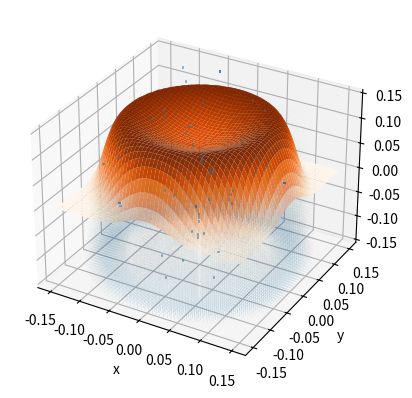

Write the Python code that produced this figure.
"""
Created on Mon Jul 15 2024

@author: Elias Fink (elias.fink22@imperial.ac.uk)

Realistic simulation of a Biermann battery.

Methods:
    beam:
        defines beam shape
    density:
        defines density profile of plasma
    grad:
        finds gradient vector of scalar field
    biermann_field:
        finds magnetic field given density and beam fields
"""
import numpy as np
import matplotlib.pyplot as plt
from mpl_toolkits.mplot3d import axes3d

def beam(amp, width, mod_amp, mod_freq, num) -> np.ndarray:
    '''
    Adds modulation to the beam shape.
    Change this for more control about the initial beam shape.

    Args:
        mod_amp: amplitude of modulation
        mod_freq: frequency of modulation
        num: resolution

    Returns:
        value of modulation
    '''
    xs = np.linspace(-width*1.5, width*1.5, num)
    xyz = np.zeros((len(xs), len(xs), len(xs), 3))
    phase = np.random.rand(num, num)*2*np.pi
    phase_xyz = np.zeros(np.shape(xyz)[:3])
    for i, x in enumerate(xs):
        for j, y in enumerate(xs):
            for k, z in enumerate(xs):
                xyz[i, j, k] = [x, y, z]
                phase_xyz[i, j, k] = phase[i, j]
    exp = mod_amp * np.sin(mod_freq*(np.sqrt(xyz[:, :, :, 0]**2 + xyz[:, :, :, 1]**2)))**2
    modulation = np.exp(exp) * np.exp(1j*phase_xyz)
    ideal_beam = amp*np.exp(-((xyz[:, :, :, 0]**2 + xyz[:, :, :, 1]**2)/(2*width**2))**5)
    return np.abs(ideal_beam * modulation)

def density(rho0, decay_length, num) -> np.ndarray:
    '''
    Density decay function.

    Args:
        rho0: maximum density at surface
        decay_length: length scale over which density decays by factor of 1/e
        num: resolution

    Returns:
        density at z location in kg/m^3
    '''
    zs = np.linspace(0, 5*decay_length, num)
    density_arr = np.zeros((len(zs)))
    for i, z_pos in enumerate(zs):
        density_arr[i] = rho0 * np.exp(-z_pos/decay_length)
    density_xyz = np.zeros((num, num, num))
    for i, x in enumerate(zs):
        for j, y in enumerate(zs):
            for k, z in enumerate(zs):
                density_xyz[i, j, k] = density_arr[k]
    return density_xyz

def grad(arr, width) -> np.array:
    '''
    Gradient of function.

    Args:
        arr: array of beam or density
        width: beam width

    Returns:
        gradient of array
    '''
    spacing = 3*width/len(arr)

    gradient_12d = np.array(np.gradient(arr, spacing))

    gradient = np.zeros((len(gradient_12d[0]), len(gradient_12d[0]), len(gradient_12d[0]), 3))
    for i, row1 in enumerate(gradient):
        for j, row2 in enumerate(row1):
            for k, _ in enumerate(row2):
                gradient[i, j, k] = np.array([gradient_12d[0, i, j, k],
                                                gradient_12d[1, i, j, k],
                                                gradient_12d[2, i, j, k]])

    return gradient

def biermann_field(beam_sh, density_distr, width) -> np.array:
    '''
    Determines magnetic field due to Biermann battery.

    Args:
        xyz: 3-d position
        temp_func: function of temperature distribution
        density_func: function of density distribution
        width: beam width

    Returns:
        magnetic field
    '''
    grad_beam = grad(beam_sh, width)
    grad_density = grad(density_distr, width)
    grad_temp = grad_beam
    magnetic_field = np.cross(grad_temp, grad_density, axis = 3)
    return magnetic_field

if __name__ == "__main__":
    # Parameters
    RHO0 = 0.2
    DECAY_LENGTH = 0.2
    AMP = 0.1
    MOD_AMP = 0.5
    MOD_FREQ = 10
    WIDTH = 0.1
    NUM = 50

    densities = density(RHO0, DECAY_LENGTH, NUM)
    mod_beam = beam(AMP, WIDTH, MOD_AMP, MOD_FREQ, NUM)

    bf = biermann_field(mod_beam, densities, WIDTH)

    x_arr = np.linspace(-1.5*WIDTH, 1.5*WIDTH, NUM)

    fig = plt.figure()
    ax = fig.add_subplot(111, projection='3d')
    x, y, z = np.meshgrid(x_arr, x_arr, x_arr)
    ax.quiver(x, y, z, bf[:, :, :, 1], bf[:, :, :, 0], bf[:, :, :, 2], length=0.00001,
              linewidth = 2, arrow_length_ratio = 0.3)
    x, y = np.meshgrid(x_arr, x_arr)
    ax.plot_surface(x, y, mod_beam[:, :, 0], cmap = "Oranges")
    ax.set_xlabel("x")
    ax.set_ylabel("y")
    ax.set_zlabel("z")
    plt.show()
